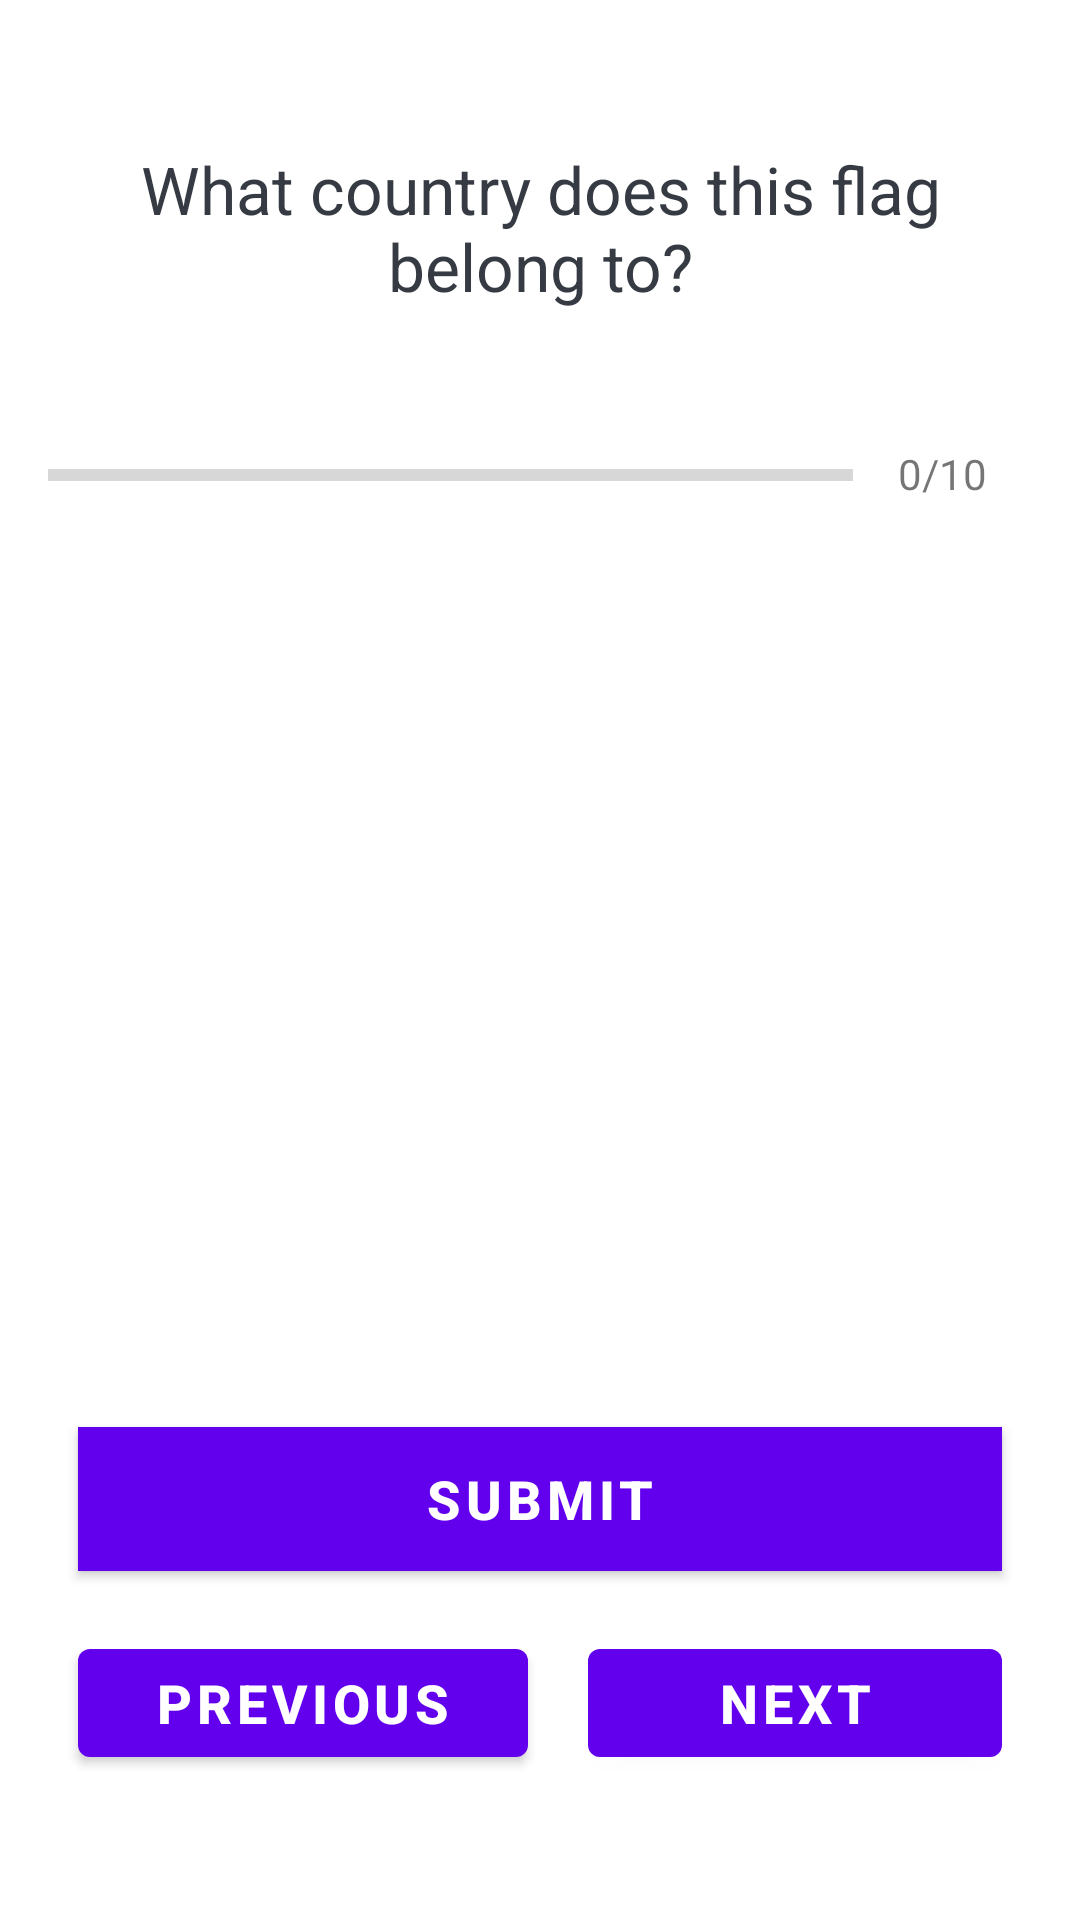

The Android layout XML behind this screen, and the referenced resources:
<!-- AndroidManifest.xml: activity theme Theme.QuizApp.NoActionBar -->
<!-- res/layout/activity_quiz_questions.xml -->
<?xml version="1.0" encoding="utf-8"?>

<ScrollView xmlns:android="http://schemas.android.com/apk/res/android"
    xmlns:app="http://schemas.android.com/apk/res-auto"
    xmlns:tools="http://schemas.android.com/tools"
    android:layout_width="match_parent"
    android:layout_height="match_parent"
    android:fillViewport="true"
    tools:context=".QuizQuestionsActivity">

    <LinearLayout
        android:layout_width="match_parent"
        android:layout_height="wrap_content"
        android:gravity="center"
        android:orientation="vertical"
        android:padding="16dp">

        <TextView
            android:id="@+id/tv_question"
            android:layout_width="match_parent"
            android:layout_height="wrap_content"
            android:layout_margin="10dp"
            android:gravity="center"
            android:text="What country does this flag belong to?"
            android:textColor="#363A43"
            android:textSize="22sp" />

        <ImageView
            android:id="@+id/iv_image"
            android:layout_width="wrap_content"
            android:layout_height="wrap_content"
            android:layout_marginTop="10dp"
            android:src="@drawable/ic_flag_of_argentina" />

        <LinearLayout
            android:id="@+id/ll_progress_details"
            android:layout_width="match_parent"
            android:layout_height="wrap_content"
            android:layout_marginTop="10dp"
            android:gravity="center_horizontal"
            android:orientation="horizontal">

            <ProgressBar
                android:id="@+id/progressBar"
                style="?android:attr/progressBarStyleHorizontal"
                android:layout_width="0dp"
                android:layout_height="wrap_content"
                android:layout_weight="1"
                android:indeterminate="false"
                android:max="10"
                android:minHeight="50dp"
                android:progress="0" />

            <TextView
                android:id="@+id/tv_progress"
                android:layout_width="wrap_content"
                android:layout_height="wrap_content"
                android:gravity="center"
                android:padding="15dp"
                android:text="0/10"
                android:textColorHint="#7A8089"
                android:textSize="14sp" />
        </LinearLayout>

        <TextView
            android:id="@+id/tv_option_one"
            android:layout_width="match_parent"
            android:layout_height="wrap_content"
            android:layout_margin="10dp"
            android:background="@drawable/default_option_border_bg"
            android:gravity="center"
            android:padding="15dp"
            android:textColor="#7A8089"
            android:textSize="18sp"
            tools:text="Apple" />

        <TextView
            android:id="@+id/tv_option_two"
            android:layout_width="match_parent"
            android:layout_height="wrap_content"
            android:layout_marginStart="10dp"
            android:layout_marginTop="5dp"
            android:layout_marginEnd="10dp"
            android:layout_marginBottom="10dp"
            android:background="@drawable/default_option_border_bg"
            android:gravity="center"
            android:padding="15dp"
            android:textColor="#7A8089"
            android:textSize="18sp"
            tools:text="Google" />

        <TextView
            android:id="@+id/tv_option_three"
            android:layout_width="match_parent"
            android:layout_height="wrap_content"
            android:layout_marginStart="10dp"
            android:layout_marginTop="5dp"
            android:layout_marginEnd="10dp"
            android:layout_marginBottom="10dp"
            android:background="@drawable/default_option_border_bg"
            android:gravity="center"
            android:padding="15dp"
            android:textColor="#7A8089"
            android:textSize="18sp"
            tools:text="Android Inc." />

        <TextView
            android:id="@+id/tv_option_four"
            android:layout_width="match_parent"
            android:layout_height="wrap_content"
            android:layout_marginStart="10dp"
            android:layout_marginTop="5dp"
            android:layout_marginEnd="10dp"
            android:layout_marginBottom="10dp"
            android:background="@drawable/default_option_border_bg"
            android:gravity="center"
            android:padding="15dp"
            android:textColor="#7A8089"
            android:textSize="18sp"
            tools:text="Nokia" />

        <Button
            android:id="@+id/btn_submit"
            android:layout_width="match_parent"
            android:layout_height="wrap_content"
            android:layout_margin="10dp"
            android:layout_marginTop="5dp"
            android:background="@color/colorPrimary"
            android:text="Submit"
            android:textColor="@android:color/white"
            android:textSize="18sp"
            android:textStyle="bold" />

        <RelativeLayout
            android:layout_width="match_parent"
            android:layout_height="wrap_content"
            android:gravity="center"
            android:orientation="vertical">
            <Button
                android:id="@+id/btnPrevious"
                android:layout_width="150dp"
                android:layout_height="wrap_content"
                android:layout_margin="10dp"
                android:text="previous"
                android:textColor="@android:color/white"
                android:textSize="18sp"
                android:textStyle="bold" />

            <Button
                android:id="@+id/btnNext"
                android:layout_width="150dp"
                android:layout_height="wrap_content"
                android:layout_margin="10dp"
                android:text="Next"
                android:layout_toRightOf="@id/btnPrevious"
                android:textColor="@android:color/white"
                android:textSize="18sp"
                android:textStyle="bold" />
        </RelativeLayout>
    </LinearLayout>
</ScrollView>
<!-- resources referenced by this layout -->
<resources>
  <color name="colorPrimary">#9013FE</color>
  <style name="Theme.QuizApp.NoActionBar">
          <item name="windowActionBar">false</item>
          <item name="windowNoTitle">true</item>
      </style>
</resources>
